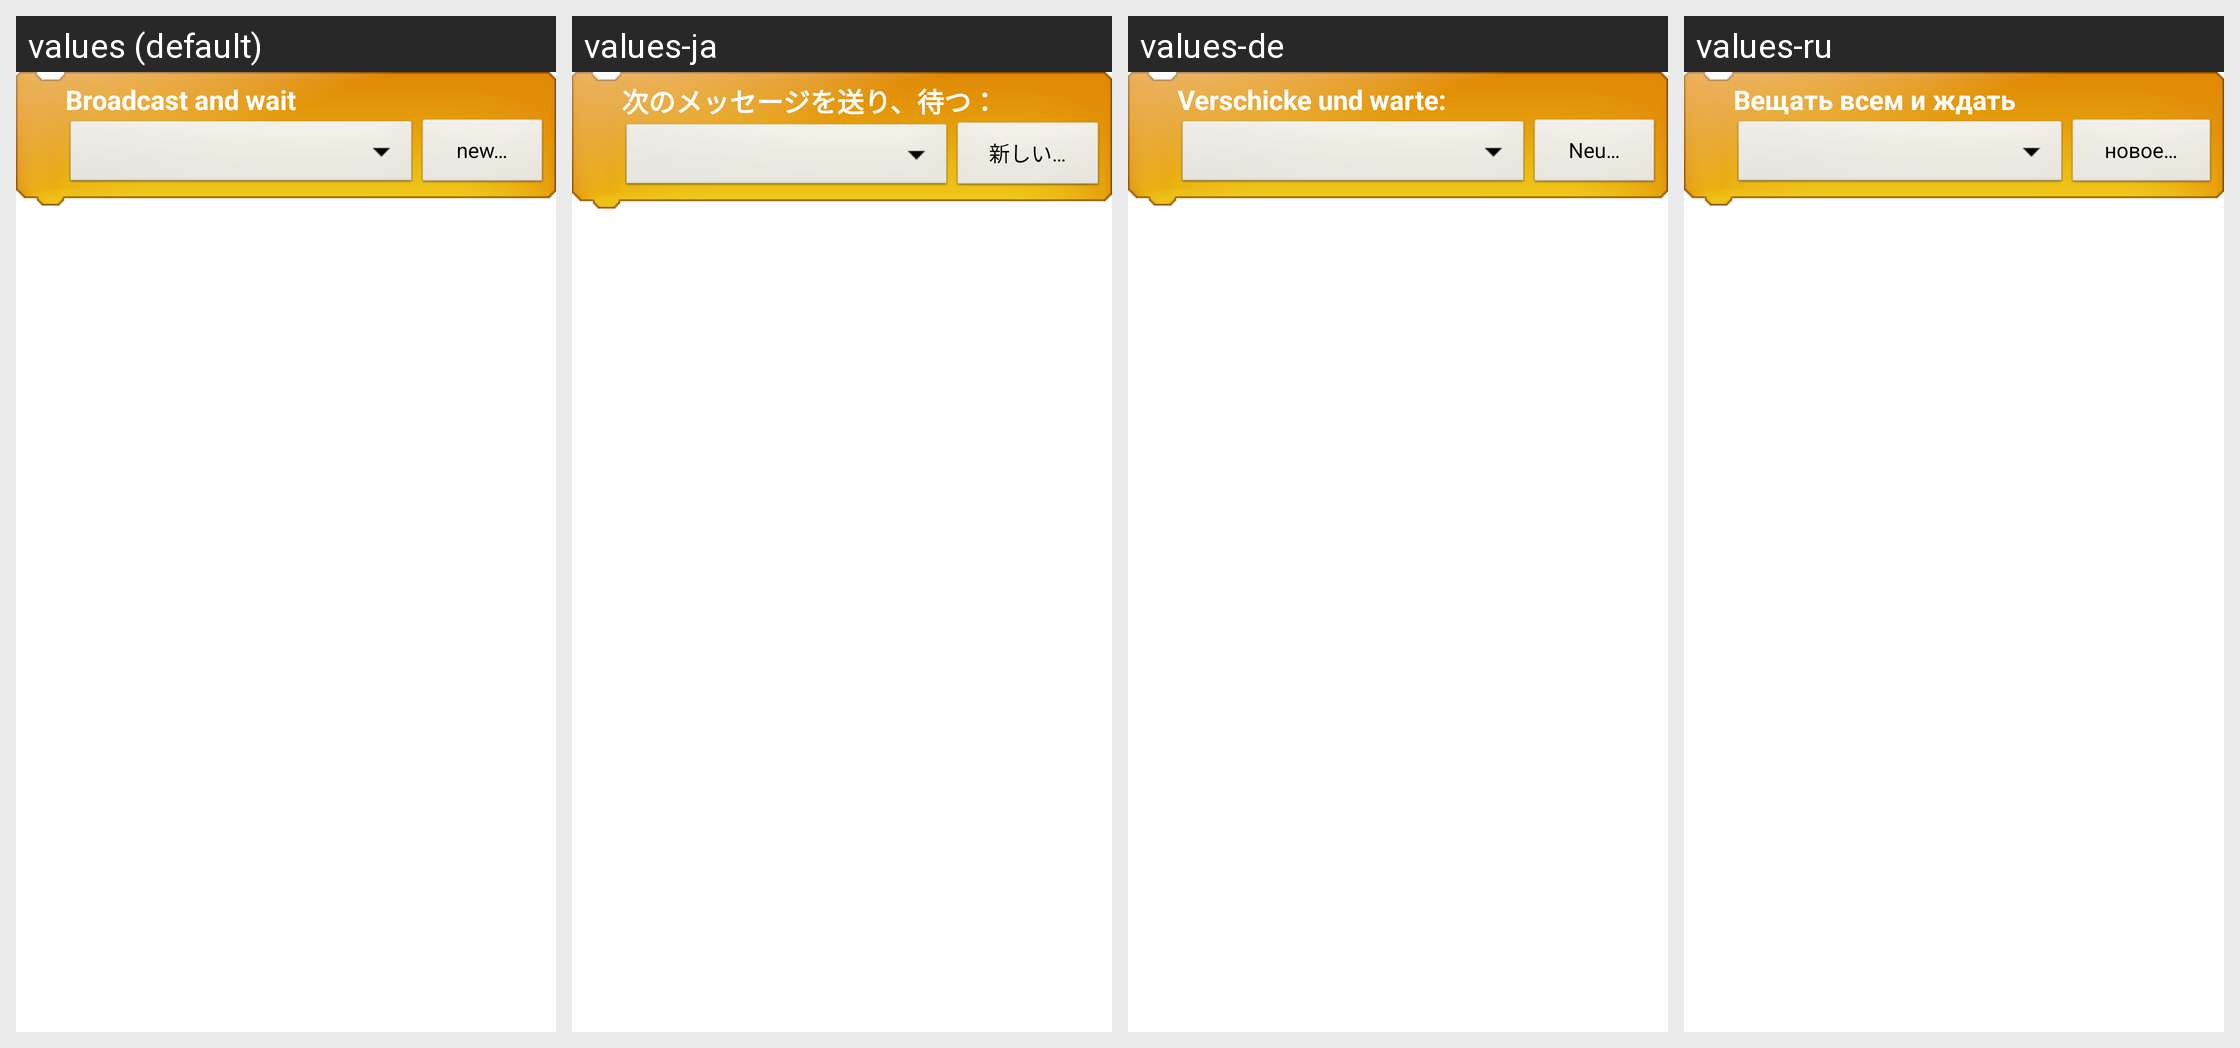

Translations of the strings shown on this Android screen, per locale in the grid:
Android screen res/layout/brick_broadcast_wait.xml rendered under 4 locales, left to right: values (default), values-ja, values-de, values-ru. Device: Nexus 5 (rendered at 1080×1920; each locale shown at half size, 540×960, under a caption strip naming it); theme android:Theme.Light.NoTitleBar.
Other locales in the repository, not shown: values-ro.
Strings drawn on this screen, with the default value and each locale's value (text and hints the layout hard-codes, and strings that could not be matched under every locale, appear in the picture but are not listed):

brick_broadcast_wait
  values: Broadcast and wait
  values-ja: 次のメッセージを送り、待つ：
  values-de: Verschicke und warte:
  values-ru: Вещать всем и ждать

new_broadcast_message
  values: new…
  values-ja: 新しい…
  values-de: Neu…
  values-ru: новое…
